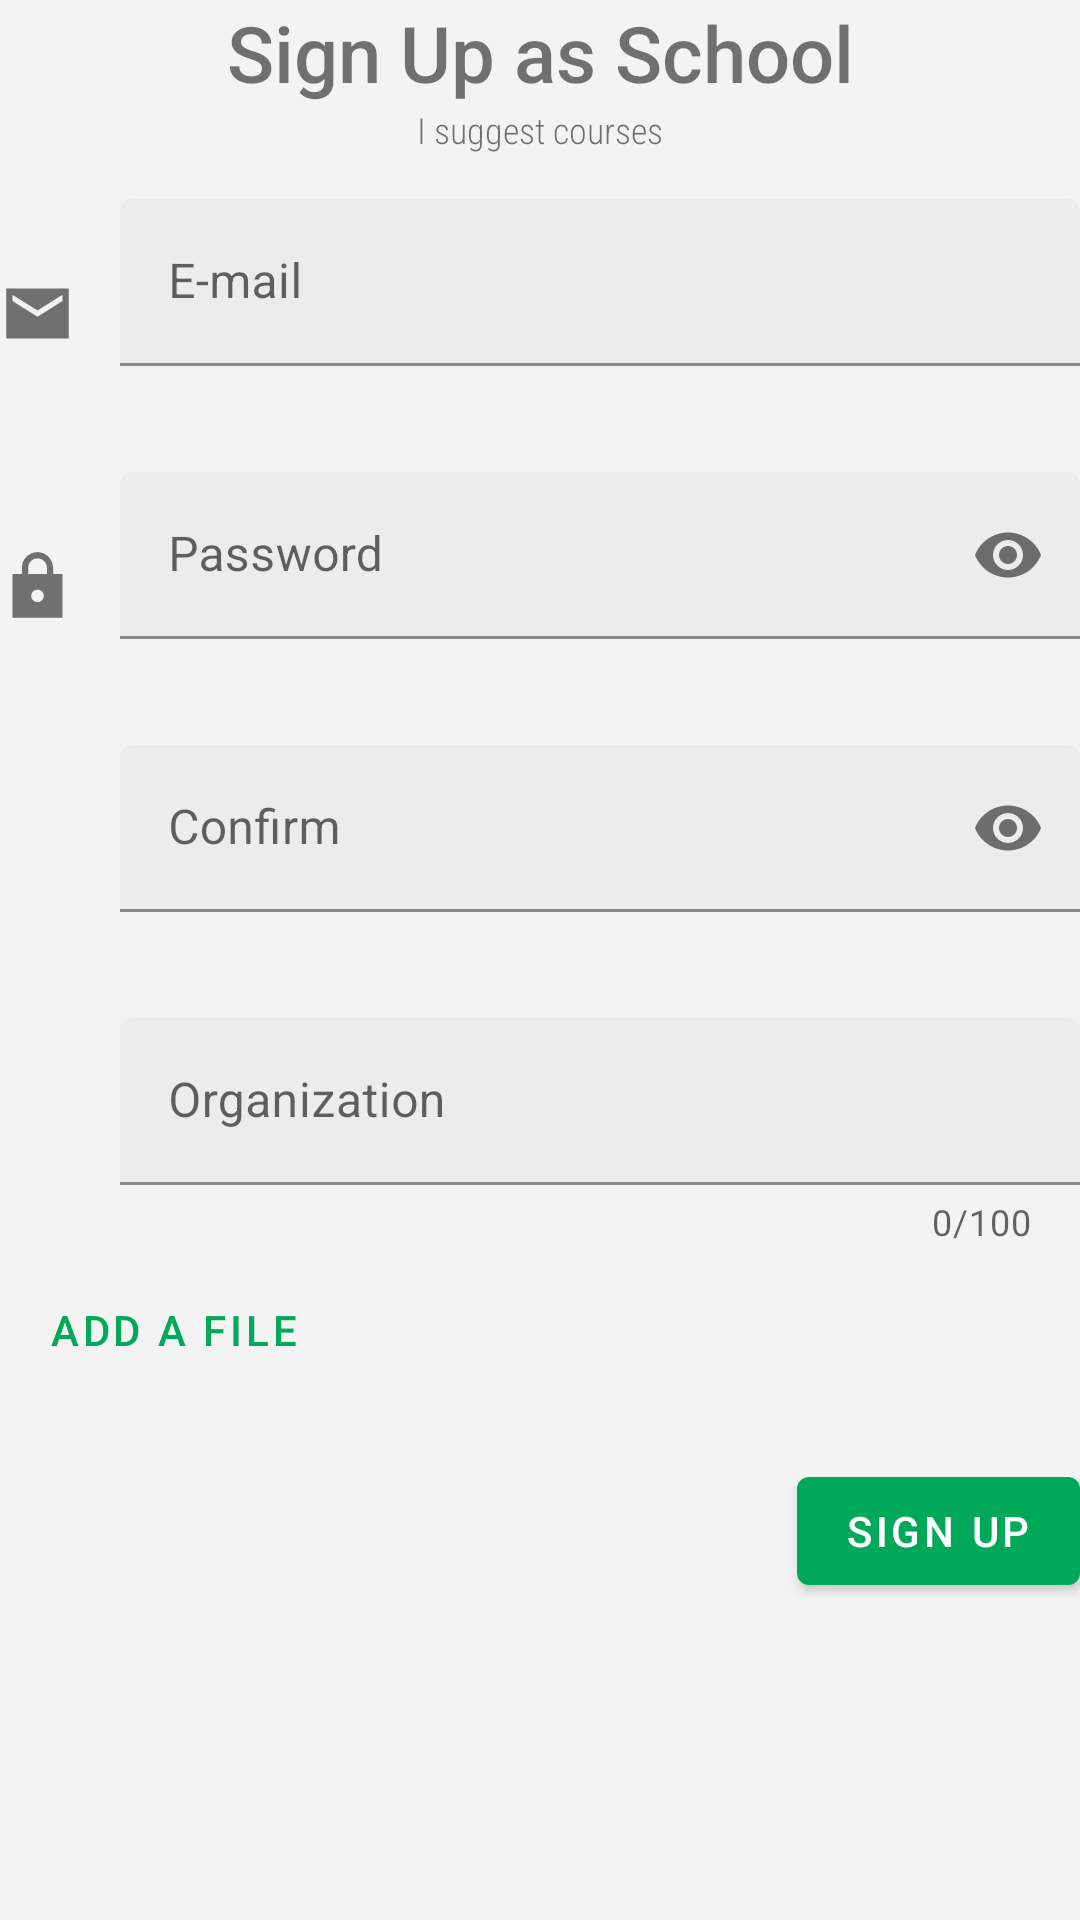

Produce the Android XML layout that renders to this screen, including the resource entries it uses.
<!-- AndroidManifest.xml: application theme AppTheme -->
<!-- res/layout/fragment_sign_up_school.xml -->
<?xml version="1.0" encoding="utf-8"?>
<ScrollView
        android:id="@+id/signup_school_container"
        xmlns:android="http://schemas.android.com/apk/res/android"
        xmlns:tools="http://schemas.android.com/tools"
        xmlns:app="http://schemas.android.com/apk/res-auto"
        android:layout_width="match_parent"
        android:layout_height="match_parent"
        android:fillViewport="true"
        android:scrollbars="none"
        android:overScrollMode="never"
        tools:context=".SignUpSchoolFragment">

    <androidx.constraintlayout.widget.ConstraintLayout
            android:layout_width="match_parent"
            android:layout_height="match_parent">

        <com.google.android.material.textview.MaterialTextView
                android:id="@+id/signup_school_text"
                android:layout_width="match_parent"
                android:layout_height="wrap_content"
                app:layout_constraintTop_toTopOf="parent"
                android:textAlignment="center"
                android:fontFamily="sans-serif-medium"
                android:textSize="@dimen/title_text_size"
                android:text="@string/title_sign_up_school"/>

        <com.google.android.material.textview.MaterialTextView
                android:id="@+id/signup_school_desc"
                android:layout_width="match_parent"
                android:layout_height="wrap_content"
                app:layout_constraintTop_toBottomOf="@id/signup_school_text"
                android:textAlignment="center"
                android:fontFamily="sans-serif-condensed-light"
                android:textSize="@dimen/title_text_smalldescription_size"
                android:text="@string/title_as_school"/>

        <com.google.android.material.imageview.ShapeableImageView
                android:id="@+id/email_bitmap"
                android:layout_width="@dimen/size_icon_login_in"
                android:layout_height="@dimen/size_icon_login_in"
                app:layout_constraintStart_toStartOf="parent"
                app:layout_constraintTop_toTopOf="@id/signup_school_email_input"
                app:layout_constraintBottom_toBottomOf="@id/signup_school_email_input"
                android:src="@drawable/ic_sharp_email_24"/>

        
        <com.google.android.material.textfield.TextInputLayout
                android:id="@+id/signup_school_email_input"
                android:layout_width="0dp"
                android:layout_height="wrap_content"
                app:layout_constraintTop_toBottomOf="@id/signup_school_desc"
                app:layout_constraintStart_toEndOf="@id/email_bitmap"
                app:layout_constraintEnd_toEndOf="parent"
                android:layout_marginStart="15dp"
                android:layout_marginTop="@dimen/vertical_margin_login_in_activity"
                app:errorEnabled="true">

            <com.google.android.material.textfield.TextInputEditText
                    android:id="@+id/signup_school_email_text"
                    android:layout_width="match_parent"
                    android:layout_height="match_parent"
                    android:maxLines="1"
                    android:inputType="textEmailAddress"
                    android:hint="@string/title_email"/>

        </com.google.android.material.textfield.TextInputLayout>

        <com.google.android.material.imageview.ShapeableImageView
                android:layout_width="@dimen/size_icon_login_in"
                android:layout_height="@dimen/size_icon_login_in"
                app:layout_constraintStart_toStartOf="parent"
                app:layout_constraintTop_toTopOf="@id/signup_school_password_input"
                app:layout_constraintBottom_toBottomOf="@id/signup_school_password_input"
                android:src="@drawable/ic_sharp_lock_24"/>

        
        <com.google.android.material.textfield.TextInputLayout
                android:id="@+id/signup_school_password_input"
                android:layout_width="0dp"
                android:layout_height="wrap_content"
                app:layout_constraintTop_toBottomOf="@id/signup_school_email_input"
                app:layout_constraintStart_toStartOf="@id/signup_school_email_input"
                app:layout_constraintEnd_toEndOf="parent"
                android:layout_marginTop="@dimen/vertical_margin_login_in_activity"
                app:errorEnabled="true"
                app:endIconMode="password_toggle">

            <com.google.android.material.textfield.TextInputEditText
                    android:id="@+id/signup_school_password_text"
                    android:layout_width="match_parent"
                    android:layout_height="match_parent"
                    android:maxLines="1"
                    android:inputType="textPassword"
                    android:hint="@string/title_password"/>

        </com.google.android.material.textfield.TextInputLayout>

        
        <com.google.android.material.textfield.TextInputLayout
                android:id="@+id/signup_school_repassword_input"
                android:layout_width="0dp"
                android:layout_height="wrap_content"
                app:layout_constraintTop_toBottomOf="@id/signup_school_password_input"
                app:layout_constraintStart_toStartOf="@id/signup_school_password_input"
                app:layout_constraintEnd_toEndOf="parent"
                android:layout_marginTop="@dimen/vertical_margin_login_in_activity"
                app:errorEnabled="true"
                app:endIconMode="password_toggle">

            <com.google.android.material.textfield.TextInputEditText
                    android:id="@+id/signup_school_repassword_text"
                    android:layout_width="match_parent"
                    android:layout_height="match_parent"
                    android:maxLines="1"
                    android:inputType="textPassword"
                    android:hint="@string/title_confirm_password"/>

        </com.google.android.material.textfield.TextInputLayout>

        <com.google.android.material.imageview.ShapeableImageView
                android:layout_width="@dimen/size_icon_login_in"
                android:layout_height="@dimen/size_icon_login_in"
                app:layout_constraintStart_toStartOf="parent"
                app:layout_constraintTop_toTopOf="@id/signup_school_name_input"
                app:layout_constraintBottom_toBottomOf="@id/signup_school_name_input"
                android:src="@drawable/ic_sharp_person_24"/>

        
        <com.google.android.material.textfield.TextInputLayout
                android:id="@+id/signup_school_name_input"
                android:layout_width="0dp"
                android:layout_height="wrap_content"
                app:layout_constraintStart_toStartOf="@id/signup_school_repassword_input"
                app:layout_constraintTop_toBottomOf="@id/signup_school_repassword_input"
                app:layout_constraintEnd_toEndOf="parent"
                android:layout_marginTop="@dimen/vertical_margin_login_in_activity"
                app:errorEnabled="true"
                app:counterEnabled="true"
                app:counterMaxLength="100">

            <com.google.android.material.textfield.TextInputEditText
                    android:id="@+id/signup_school_name_text"
                    android:layout_width="match_parent"
                    android:layout_height="match_parent"
                    android:maxLines="1"
                    android:inputType="text"
                    android:hint="@string/title_organization"/>

        </com.google.android.material.textfield.TextInputLayout>

        
        <com.google.android.material.button.MaterialButton
                android:id="@+id/signup_school_addfile_button"
                android:layout_width="wrap_content"
                android:layout_height="56dp"
                app:layout_constraintStart_toStartOf="parent"
                app:layout_constraintTop_toBottomOf="@id/signup_school_name_input"
                style="@style/Widget.MaterialComponents.Button.TextButton.Dialog.Icon"
                app:icon="@drawable/ic_sharp_add_24"
                app:iconPadding="0dp"
                app:iconGravity="textStart"
                android:text="@string/bt_add_file"/>

        <HorizontalScrollView
                android:layout_width="0dp"
                android:layout_height="0dp"
                app:layout_constraintTop_toBottomOf="@id/signup_school_name_input"
                app:layout_constraintStart_toEndOf="@id/signup_school_addfile_button"
                app:layout_constraintBottom_toBottomOf="@id/signup_school_addfile_button"
                app:layout_constraintEnd_toEndOf="parent"
                android:scrollbars="none">

            <com.google.android.material.chip.ChipGroup
                    android:id="@+id/signup_school_chipgroup"
                    android:layout_width="match_parent"
                    android:layout_height="match_parent"
                    app:singleLine="true"
                    app:chipSpacingHorizontal="10dp"
                    app:selectionRequired="false"/>

        </HorizontalScrollView>

        
        <com.google.android.material.button.MaterialButton
                android:id="@+id/signup_school_register_button"
                android:layout_width="wrap_content"
                android:layout_height="wrap_content"
                app:layout_constraintTop_toBottomOf="@id/signup_school_addfile_button"
                app:layout_constraintEnd_toEndOf="parent"
                android:layout_marginTop="@dimen/vertical_margin_login_in_activity"
                android:text="@string/bt_sign_up"/>

        <com.google.android.material.textview.MaterialTextView
                android:id="@+id/signup_school_notice"
                android:layout_width="match_parent"
                android:layout_height="wrap_content"
                app:layout_constraintTop_toBottomOf="@id/signup_school_register_button"
                app:layout_constraintBottom_toBottomOf="parent"
                android:textAlignment="center"
                android:fontFamily="sans-serif"
                android:textSize="@dimen/title_text_smalldescription_size"/>

    </androidx.constraintlayout.widget.ConstraintLayout>

</ScrollView>
<!-- resources referenced by this layout -->
<resources>
  <dimen name="size_icon_login_in">25dp</dimen>
  <dimen name="title_text_size">26sp</dimen>
  <dimen name="title_text_smalldescription_size">12sp</dimen>
  <dimen name="vertical_margin_login_in_activity">15dp</dimen>
  <!-- drawable ic_sharp_email_24 (drawable) -->
  <vector android:height="24dp" android:tint="#707070"
      android:viewportHeight="24" android:viewportWidth="24"
      android:width="24dp" xmlns:android="http://schemas.android.com/apk/res/android">
      <path android:fillColor="@android:color/white" android:pathData="M22,4L2,4v16h20L22,4zM20,8l-8,5 -8,-5L4,6l8,5 8,-5v2z"/>
  </vector>
  <!-- drawable ic_sharp_lock_24 (drawable) -->
  <vector android:height="24dp" android:tint="#707070"
      android:viewportHeight="24" android:viewportWidth="24"
      android:width="24dp" xmlns:android="http://schemas.android.com/apk/res/android">
      <path android:fillColor="@android:color/white" android:pathData="M20,8h-3L17,6.21c0,-2.61 -1.91,-4.94 -4.51,-5.19C9.51,0.74 7,3.08 7,6v2L4,8v14h16L20,8zM12,17c-1.1,0 -2,-0.9 -2,-2s0.9,-2 2,-2 2,0.9 2,2 -0.9,2 -2,2zM9,8L9,6c0,-1.66 1.34,-3 3,-3s3,1.34 3,3v2L9,8z"/>
  </vector>
  <string name="bt_add_file">Add a file</string>
  <string name="bt_sign_up">Sign Up</string>
  <string name="title_as_school">I suggest courses</string>
  <string name="title_confirm_password">Confirm</string>
  <string name="title_email" translatable="false">E-mail</string>
  <string name="title_organization">Organization</string>
  <string name="title_password">Password</string>
  <string name="title_sign_up_school">Sign Up as School</string>
  <color name="colorPrimary">#00A85A</color>
  <color name="colorPrimaryDark">#00C36A</color>
  <color name="colorAccent">#3E65AD</color>
  <color name="colorBackground">#F3F3F3</color>
  <style name="Widget.App.TextInputLayout" parent="Widget.MaterialComponents.TextInputLayout.FilledBox">
          <item name="boxBackgroundColor">@color/colorTextBoxBackground</item>
      </style>
  <style name="Widget.App.ActionMode" parent="Widget.AppCompat.ActionMode">
          <item name="titleTextStyle">?attr/textAppearanceHeadline6</item>
          <item name="subtitleTextStyle">?attr/textAppearanceSubtitle1</item>
          <item name="background">@color/colorContextualAppbarBackground</item>
      </style>
  <style name="Widget.App.CheckBox" parent="Widget.MaterialComponents.CompoundButton.CheckBox">
          <item name="materialThemeOverlay">@style/ThemeOverlay.App.CheckBox</item>
      </style>
  <style name="Widget.App.Switch" parent="Widget.MaterialComponents.CompoundButton.Switch">
          <item name="materialThemeOverlay">@style/ThemeOverlay.App.Switch</item>
      </style>
  <color name="colorTextBoxBackground">#ECECEC</color>
  <color name="colorContextualAppbarBackground">#4E4E4E</color>
  <style name="ThemeOverlay.App.CheckBox" parent="">
          <item name="colorAccent">@color/colorPrimaryDark</item>
      </style>
  <style name="ThemeOverlay.App.Switch" parent="">
          <item name="colorAccent">@color/colorPrimaryDark</item>
      </style>
</resources>
